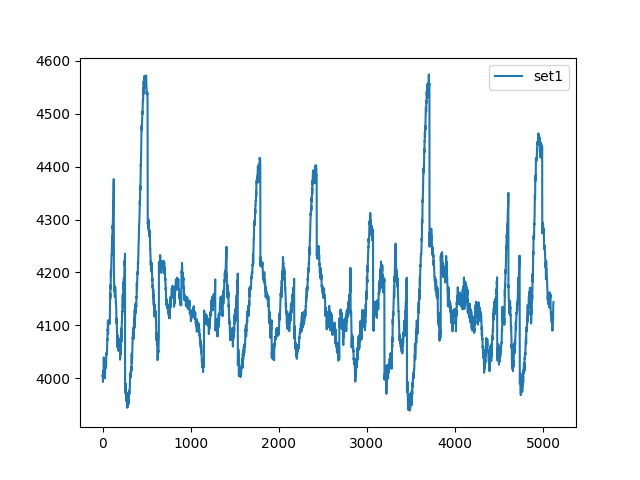

The file beside this chart, header and first rows:
, set1
0, 4006
1, 4004
2, 4005
3, 4003
4, 3994
5, 3993
6, 4009
7, 4014
8, 4008
9, 4015
10, 4012
11, 4000
12, 4015
13, 4039
14, 4039
15, 4029
16, 4026
17, 4021
18, 4015
19, 4013
20, 4010
21, 4004
22, 4001
23, 4003
24, 4002
25, 4000
26, 4004
27, 4003
28, 4000
29, 4013
30, 4031
31, 4031
32, 4030
33, 4034
34, 4028
35, 4019
36, 4019
37, 4025
38, 4033
39, 4031
40, 4024
41, 4031
42, 4045
43, 4046
44, 4044
45, 4044
46, 4047
47, 4049
48, 4046
49, 4047
50, 4050
51, 4051
52, 4061
53, 4073
54, 4074
55, 4072
56, 4075
57, 4084
58, 4093
59, 4090
... 5,060 more rows
